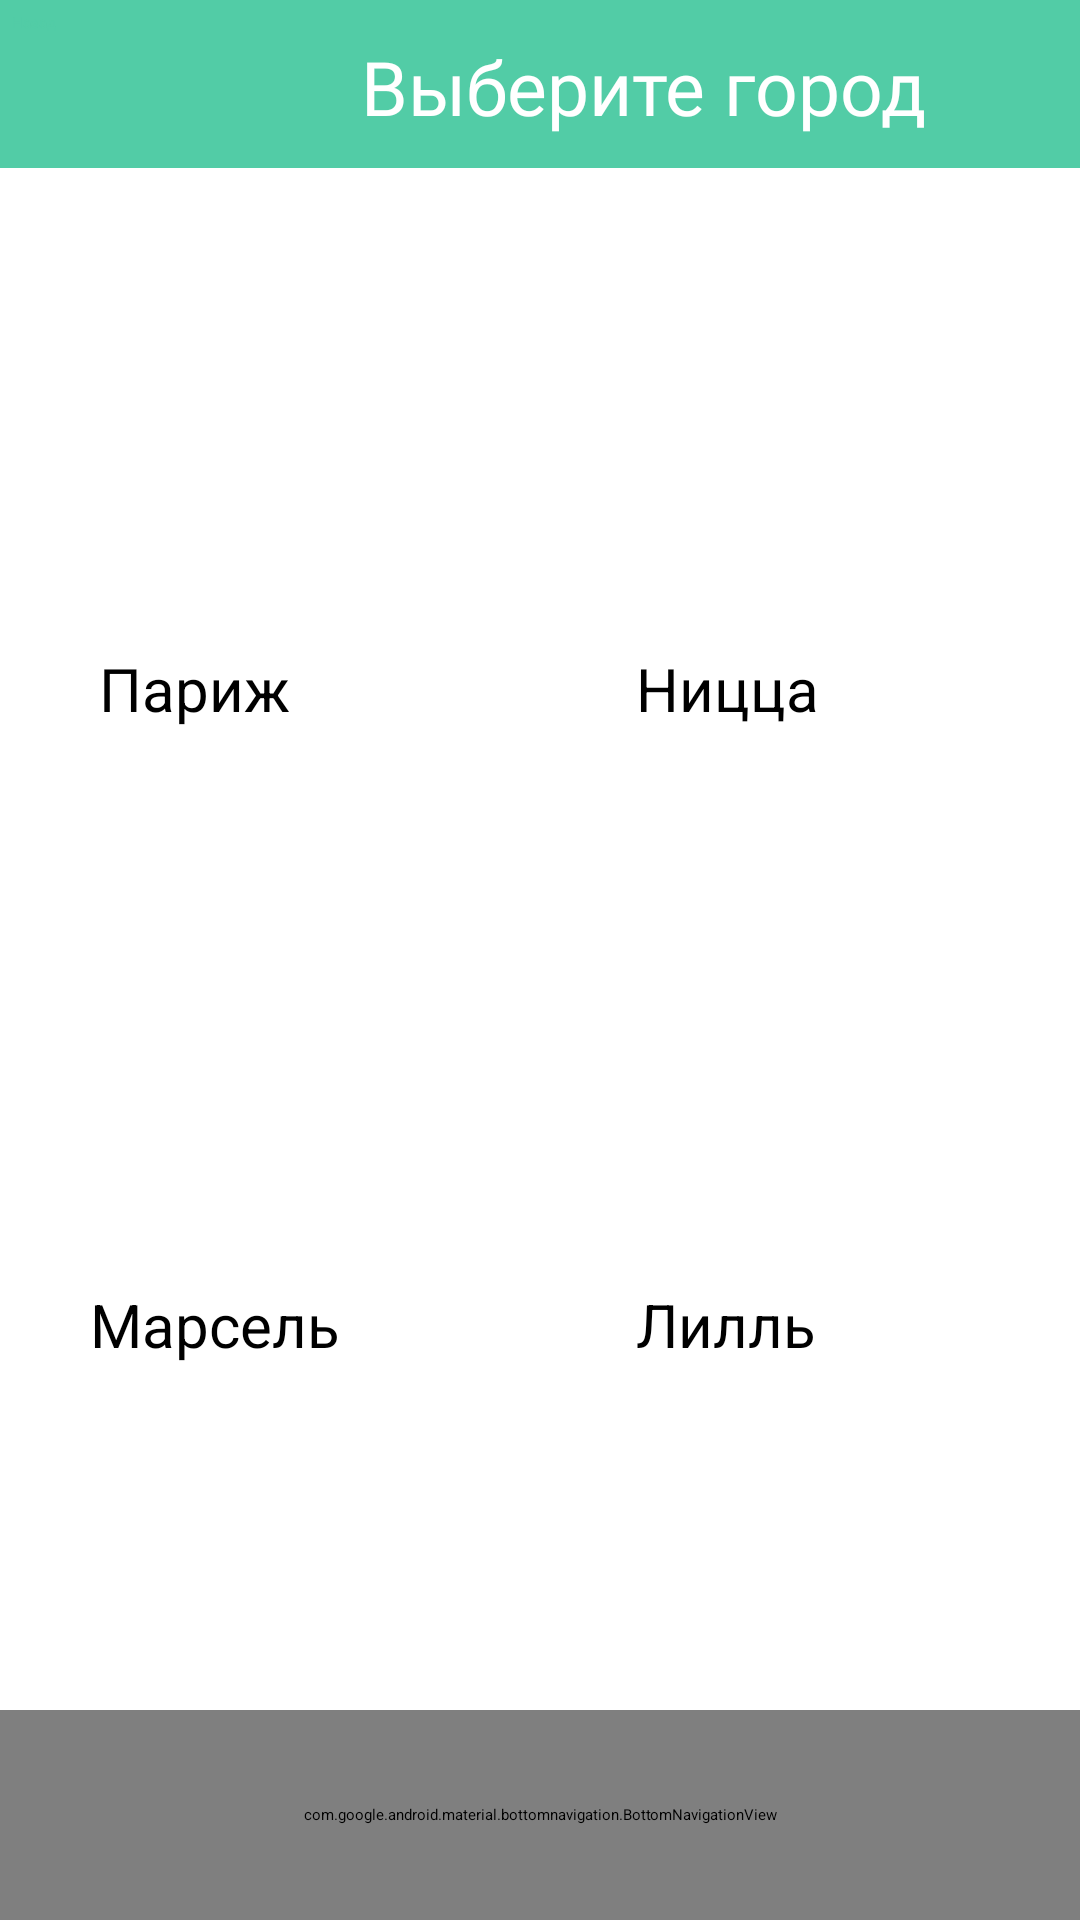

Here is an Android app screen rendered from its layout file. Give the layout XML and the strings, colors and styles it references.
<!-- AndroidManifest.xml: application theme Theme.Project1 -->
<!-- res/layout/activity_france_cities.xml -->
<?xml version="1.0" encoding="utf-8"?>
<androidx.constraintlayout.widget.ConstraintLayout xmlns:android="http://schemas.android.com/apk/res/android"
    xmlns:app="http://schemas.android.com/apk/res-auto"
    xmlns:tools="http://schemas.android.com/tools"
    android:id="@+id/main"
    android:layout_width="match_parent"
    android:layout_height="match_parent"
    tools:context=".FranceCities">

    <FrameLayout
        android:id="@+id/frameLayout"
        android:layout_width="0dp"
        android:layout_height="0dp"
        android:background="@color/white"
        android:backgroundTint="@color/white"
        app:layout_constraintBottom_toTopOf="@+id/bottomNavigationView"
        app:layout_constraintEnd_toEndOf="parent"
        app:layout_constraintStart_toStartOf="parent"
        app:layout_constraintTop_toTopOf="parent">

    </FrameLayout>

    <com.google.android.material.bottomnavigation.BottomNavigationView
        android:id="@+id/bottomNavigationView"
        android:layout_width="match_parent"
        android:layout_height="70dp"
        app:layout_constraintBottom_toBottomOf="parent"
        app:layout_constraintEnd_toEndOf="parent"
        app:layout_constraintStart_toStartOf="parent"
        app:menu="@menu/bottom_navmenu" />

    <View
        android:id="@+id/divider"
        android:layout_width="450dp"
        android:layout_height="56dp"
        android:background="@color/black"
        android:backgroundTint="@color/background"
        app:layout_constraintEnd_toEndOf="parent"
        app:layout_constraintStart_toStartOf="parent"
        app:layout_constraintTop_toTopOf="parent" />

    <TextView
        android:id="@+id/textView"
        android:layout_width="wrap_content"
        android:layout_height="wrap_content"
        android:layout_marginTop="12dp"
        android:fontFamily="@font/abhaya_libre_bold"
        android:text="Выберите город"
        android:textColor="@color/white"
        android:textSize="25sp"
        app:layout_constraintEnd_toEndOf="parent"
        app:layout_constraintHorizontal_bias="0.7"
        app:layout_constraintStart_toStartOf="parent"
        app:layout_constraintTop_toTopOf="parent" />

    <Button
        android:id="@+id/button10"
        android:layout_width="wrap_content"
        android:layout_height="wrap_content"
        android:layout_marginStart="4dp"
        android:layout_marginTop="4dp"
        android:backgroundTint="@color/white"
        android:onClick="ChooseCountry"
        android:text="Назад"
        android:textColor="@color/background"
        app:cornerRadius="8dp"
        app:layout_constraintStart_toStartOf="parent"
        app:layout_constraintTop_toTopOf="parent"
        app:strokeColor="@color/stroke"
        app:strokeWidth="1dp" />

    <Button
        android:id="@+id/button8"
        android:layout_width="wrap_content"
        android:layout_height="wrap_content"
        android:layout_marginStart="33dp"
        android:layout_marginTop="216dp"
        android:backgroundTint="@color/white"
        android:foregroundTint="@color/white"
        android:onClick="ParisChosen"
        android:text="Париж"
        android:textColor="@color/black"
        android:textSize="20dp"
        app:layout_constraintStart_toStartOf="parent"
        app:layout_constraintTop_toTopOf="parent"
        app:rippleColor="#00000000" />

    <Button
        android:id="@+id/button7"
        android:layout_width="wrap_content"
        android:layout_height="wrap_content"
        android:layout_marginStart="30dp"
        android:layout_marginTop="428dp"
        android:backgroundTint="@color/white"
        android:foregroundTint="@color/white"
        android:onClick="MarseilleChosen"
        android:text="Марсель"
        android:textColor="@color/black"
        android:textSize="20dp"
        app:layout_constraintStart_toStartOf="parent"
        app:layout_constraintTop_toTopOf="parent"
        app:rippleColor="#00000000" />

    <Button
        android:id="@+id/button9"
        android:layout_width="wrap_content"
        android:layout_height="wrap_content"
        android:layout_marginStart="212dp"
        android:layout_marginTop="428dp"
        android:backgroundTint="@color/white"
        android:foregroundTint="@color/white"
        android:onClick="LilleChosen"
        android:text="Лилль"
        android:textColor="@color/black"
        android:textSize="20dp"
        app:layout_constraintStart_toStartOf="parent"
        app:layout_constraintTop_toTopOf="parent"
        app:rippleColor="#00000000" />

    <Button
        android:id="@+id/button6"
        android:layout_width="wrap_content"
        android:layout_height="wrap_content"
        android:layout_marginStart="212dp"
        android:layout_marginTop="216sp"
        android:backgroundTint="@color/white"
        android:foregroundTint="@color/white"
        android:onClick="NiceChosen"
        android:text="Ницца"
        android:textColor="@color/black"
        android:textSize="20sp"
        app:layout_constraintStart_toStartOf="parent"
        app:layout_constraintTop_toTopOf="parent"
        app:rippleColor="#00000000" />

    <ImageButton
        android:id="@+id/imageButton3"
        android:layout_width="160dp"
        android:layout_height="170dp"
        android:layout_marginStart="12dp"
        android:layout_marginTop="60dp"
        android:backgroundTint="@color/white"
        android:onClick="ParisChosen"
        android:scaleType="centerCrop"
        app:layout_constraintStart_toStartOf="parent"
        app:layout_constraintTop_toTopOf="parent"
        app:srcCompat="@drawable/paris" />

    <ImageButton
        android:id="@+id/imageButton2"
        android:layout_width="160dp"
        android:layout_height="170dp"
        android:layout_marginStart="12dp"
        android:layout_marginTop="272dp"
        android:backgroundTint="@color/white"
        android:onClick="MarseilleChosen"
        android:scaleType="centerCrop"
        app:layout_constraintStart_toStartOf="parent"
        app:layout_constraintTop_toTopOf="parent"
        app:srcCompat="@drawable/marseille" />

    <ImageButton
        android:id="@+id/imageButton1"
        android:layout_width="160dp"
        android:layout_height="170dp"
        android:layout_marginStart="220dp"
        android:layout_marginTop="60dp"
        android:layout_marginEnd="42dp"
        android:backgroundTint="@color/white"
        android:onClick="NiceChosen"
        android:scaleType="centerCrop"
        app:layout_constraintEnd_toEndOf="parent"
        app:layout_constraintStart_toStartOf="parent"
        app:layout_constraintTop_toTopOf="parent"
        app:srcCompat="@drawable/nice" />

    <ImageButton
        android:id="@+id/imageButton4"
        android:layout_width="160dp"
        android:layout_height="170dp"
        android:layout_marginStart="220dp"
        android:layout_marginTop="272dp"
        android:layout_marginEnd="50dp"
        android:backgroundTint="@color/white"
        android:onClick="LilleChosen"
        android:scaleType="centerCrop"
        app:layout_constraintEnd_toEndOf="parent"
        app:layout_constraintHorizontal_bias="0.454"
        app:layout_constraintStart_toStartOf="parent"
        app:layout_constraintTop_toTopOf="parent"
        app:srcCompat="@drawable/lille" />
</androidx.constraintlayout.widget.ConstraintLayout>
<!-- resources referenced by this layout -->
<resources>
  <color name="background">#52CCA6</color>
  <color name="black">#FF000000</color>
  <color name="stroke">#3B8F75</color>
  <color name="white">#FFFFFFFF</color>
  <!-- drawable lille: jpg bitmap (drawable, 620843 bytes) -->
</resources>
